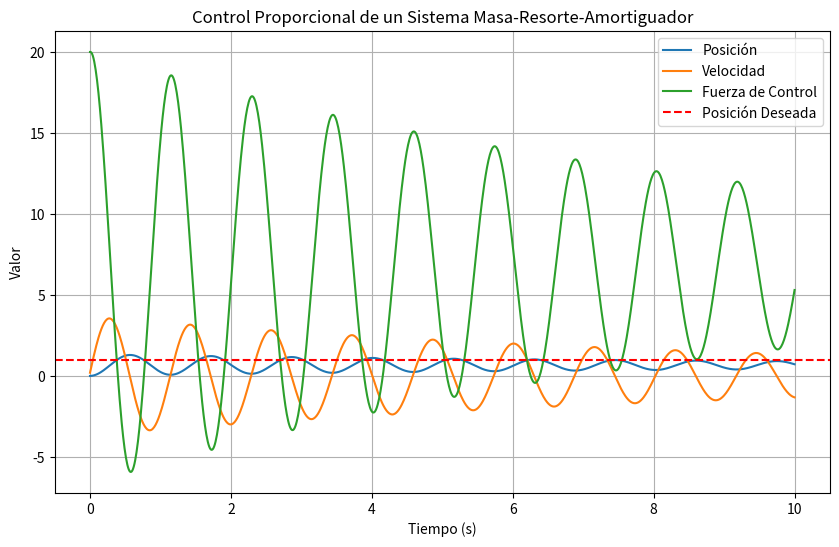

This figure's Python source:
# Ingenieria_en_Mecatronica

# Programa_Dinamica_y_Control

import numpy as np
import matplotlib.pyplot as plt

# Definimos las constantes del sistema
m = 1.0  # Masa (kg)
k = 10.0  # Constante del resorte (N/m)
b = 0.5  # Coeficiente de amortiguamiento (N.s/m)

# Definimos la función de la dinámica del sistema
def dinamica(x, v, F):

    a = (F - k*x - b*v) / m  # Segunda Ley de Newton
    return a

# Definimos el controlador proporcional (P)
Kp = 20.0  # Ganancia proporcional

# Definimos la posición deseada
x_deseada = 1.0  # Posición deseada (m)

# Definimos las condiciones iniciales
x_0 = 0.0  # Posición inicial
v_0 = 0.0  # Velocidad inicial

# Definimos los parámetros de la simulación
tiempo_simulacion = 10.0  # Tiempo total de simulación (s)
dt = 0.01  # Paso de tiempo (s)
num_pasos = int(tiempo_simulacion / dt)  # Número de pasos de tiempo

# Creamos arrays para almacenar los resultados de la simulación
t = np.linspace(0.0, tiempo_simulacion, num_pasos)  # Array de tiempo
x = np.zeros(num_pasos)  # Array de posición
v = np.zeros(num_pasos)  # Array de velocidad
F_control = np.zeros(num_pasos)  # Array de fuerza de control

# Simulamos la dinámica del sistema con control proporcional
for i in range(num_pasos):
    # Calculamos el error de posición
    error = x_deseada - x_0
    
    # Calculamos la fuerza de control utilizando el controlador proporcional (P)
    F_control[i] = Kp * error
    
    # Calculamos la aceleración utilizando la dinámica del sistema
    a = dinamica(x_0, v_0, F_control[i])
    
    # Actualizamos la velocidad y la posición utilizando la integración numérica
    v_1 = v_0 + a * dt
    x_1 = x_0 + v_0 * dt
    
    # Almacenamos los resultados
    x[i] = x_1
    v[i] = v_1
    
    # Actualizamos las condiciones iniciales para el próximo paso de tiempo
    x_0 = x_1
    v_0 = v_1

# Visualizamos los resultados
plt.figure(figsize=(10, 6))
plt.plot(t, x, label='Posición')
plt.plot(t, v, label='Velocidad')
plt.plot(t, F_control, label='Fuerza de Control')
plt.axhline(y=x_deseada, color='r', linestyle='--', label='Posición Deseada')
plt.xlabel('Tiempo (s)')
plt.ylabel('Valor')
plt.title('Control Proporcional de un Sistema Masa-Resorte-Amortiguador')
plt.legend()
plt.grid(True)
plt.show()